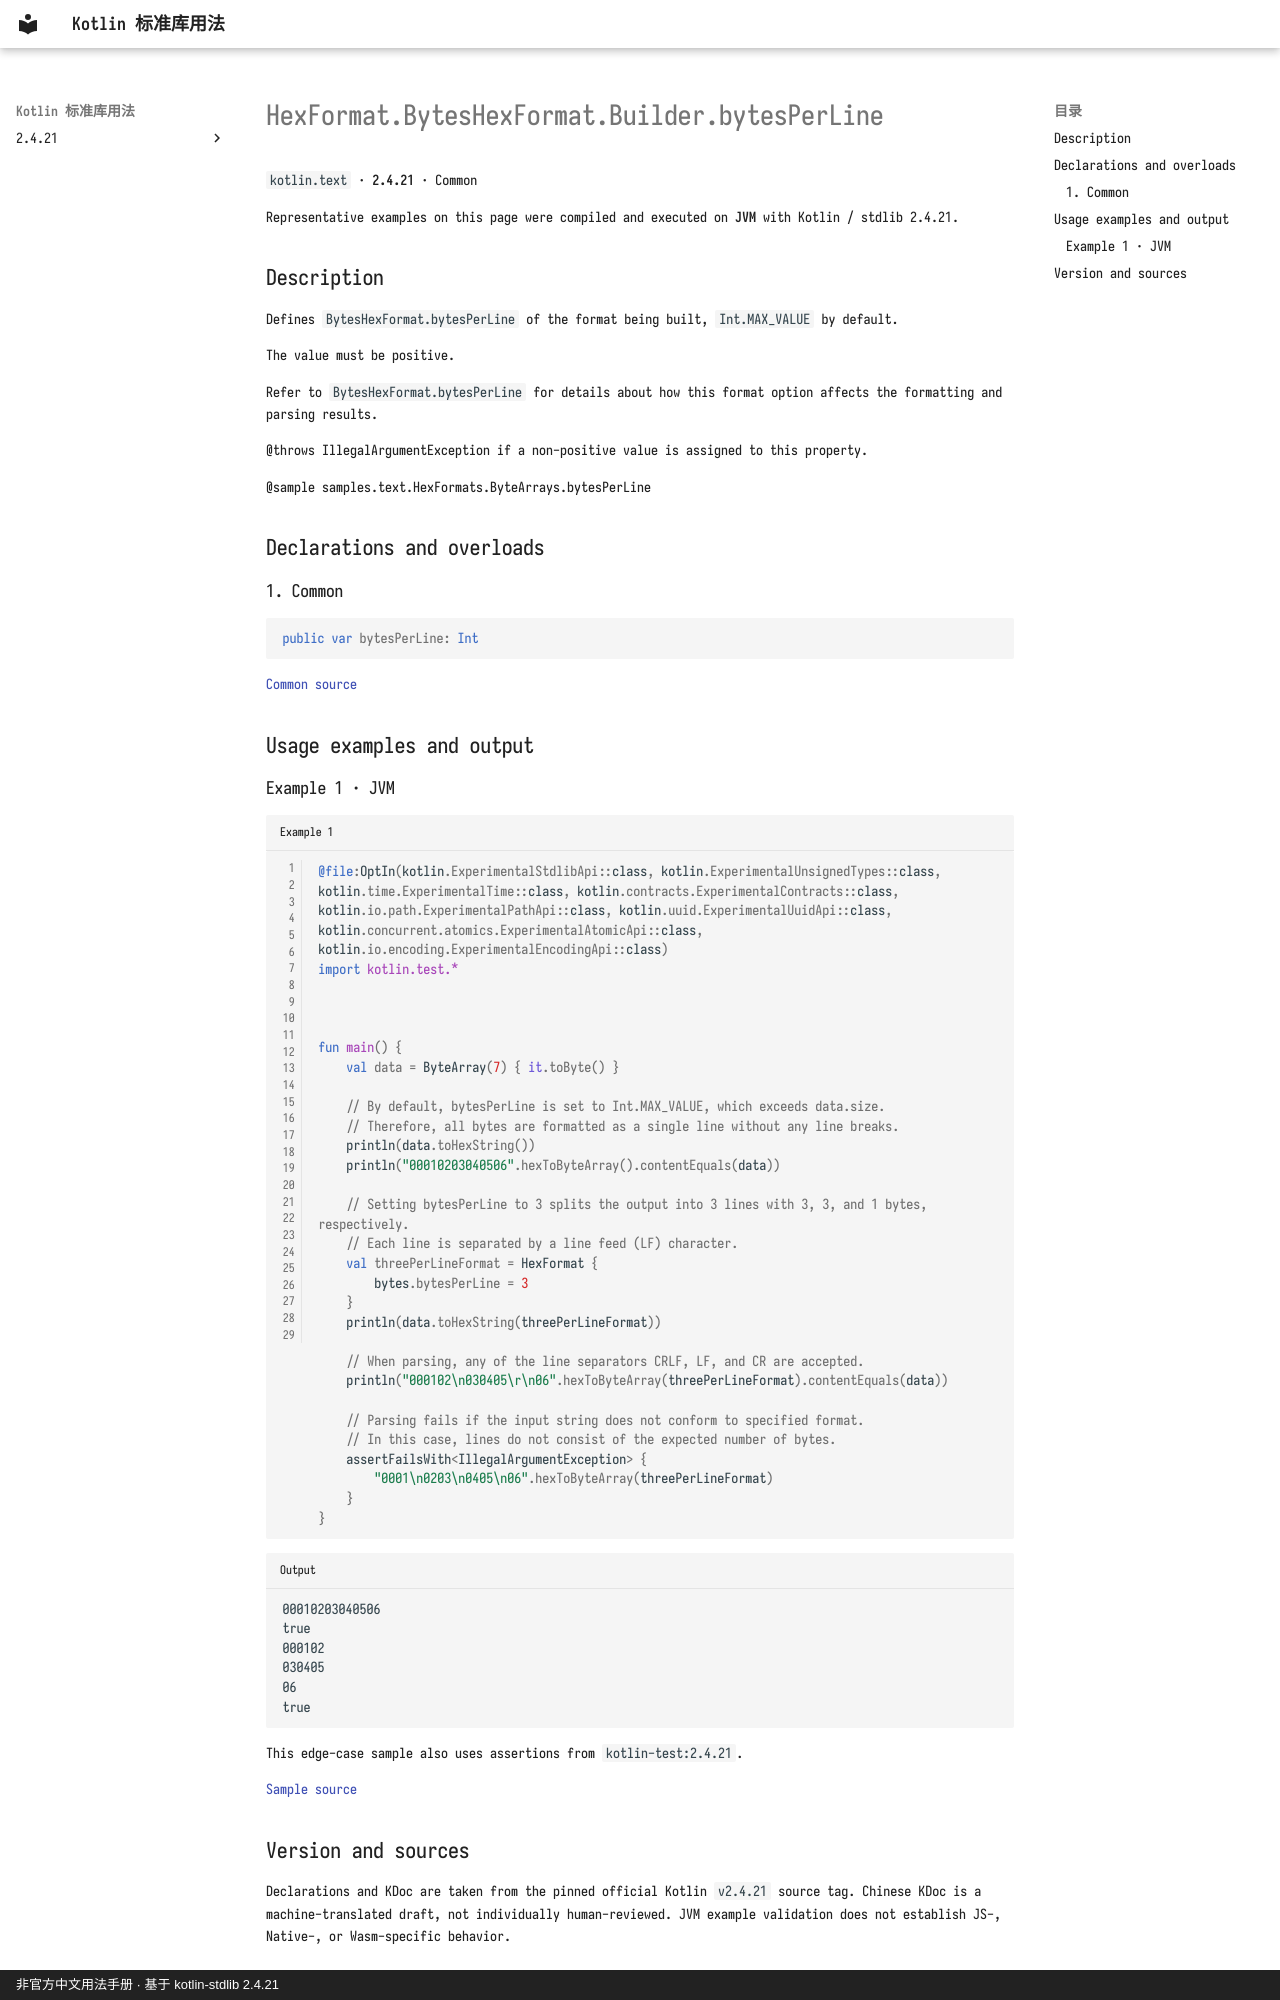

repository: oooooooko/kotlin-stdlib-docs · page: en/api/kotlin.text/hexformat-byteshexformat-builder-bytesperline--6032037a/index.html · generator: mkdocs · copyright: 非官方中文用法手册 · 基于 kotlin-stdlib 2.4.21

# HexFormat.BytesHexFormat.Builder.bytesPerLine

`kotlin.text` · **2.4.21** · Common

Representative examples on this page were compiled and executed on **JVM** with Kotlin / stdlib 2.4.21.

## Description

Defines `BytesHexFormat.bytesPerLine` of the format being built, `Int.MAX_VALUE` by default.

The value must be positive.

Refer to `BytesHexFormat.bytesPerLine` for details about how this format option affects
the formatting and parsing results.

@throws IllegalArgumentException if a non-positive value is assigned to this property.

@sample samples.text.HexFormats.ByteArrays.bytesPerLine

## Declarations and overloads

### 1. Common

```kotlin
public var bytesPerLine: Int
```

[Common source](https://github.com/JetBrains/kotlin/blob/v2.4.21/libraries/stdlib/src/kotlin/text/HexFormat.kt#L284)

## Usage examples and output

### Example 1 · JVM

```kotlin title="Example 1" linenums="1"
@file:OptIn(kotlin.ExperimentalStdlibApi::class, kotlin.ExperimentalUnsignedTypes::class, kotlin.time.ExperimentalTime::class, kotlin.contracts.ExperimentalContracts::class, kotlin.io.path.ExperimentalPathApi::class, kotlin.uuid.ExperimentalUuidApi::class, kotlin.concurrent.atomics.ExperimentalAtomicApi::class, kotlin.io.encoding.ExperimentalEncodingApi::class)
import kotlin.test.*



fun main() {
    val data = ByteArray(7) { it.toByte() }

    // By default, bytesPerLine is set to Int.MAX_VALUE, which exceeds data.size.
    // Therefore, all bytes are formatted as a single line without any line breaks.
    println(data.toHexString())
    println("00010203040506".hexToByteArray().contentEquals(data))

    // Setting bytesPerLine to 3 splits the output into 3 lines with 3, 3, and 1 bytes, respectively.
    // Each line is separated by a line feed (LF) character.
    val threePerLineFormat = HexFormat {
        bytes.bytesPerLine = 3
    }
    println(data.toHexString(threePerLineFormat))

    // When parsing, any of the line separators CRLF, LF, and CR are accepted.
    println("000102\n030405\r\n06".hexToByteArray(threePerLineFormat).contentEquals(data))

    // Parsing fails if the input string does not conform to specified format.
    // In this case, lines do not consist of the expected number of bytes.
    assertFailsWith<IllegalArgumentException> {
        "0001\n0203\n0405\n06".hexToByteArray(threePerLineFormat)
    }
}
```

```text title="Output"
00010203040506
true
000102
030405
06
true
```

This edge-case sample also uses assertions from `kotlin-test:2.4.21`.

[Sample source](https://github.com/JetBrains/kotlin/blob/v2.4.21/libraries/stdlib/samples/test/samples/text/hexFormat.kt#L78)
